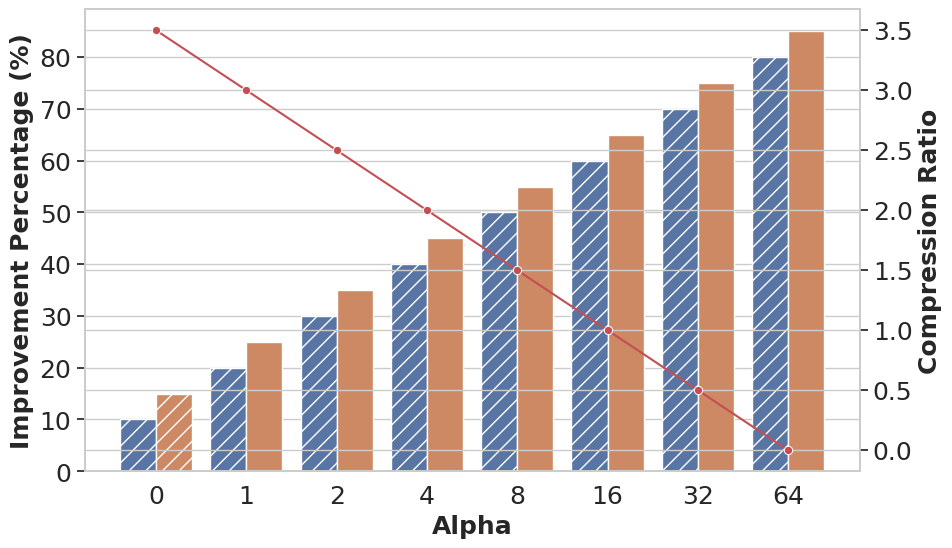

Python code for this plot:
import seaborn as sns
import matplotlib.pyplot as plt
import pandas as pd

if __name__ == "__main__":
    # Fake data, replace with real data
    data = pd.DataFrame({
        "Alpha": ["0", "1", "2", "4", "8", "16", "32", "64"],
        "Sequential (Left)": [10, 20, 30, 40, 50, 60, 70, 80],
        "Parallel (Left)": [15, 25, 35, 45, 55, 65, 75, 85],
        "Compression Ratio (Right)": [3.5, 3.0, 2.5, 2.0, 1.5, 1.0, 0.5, 0.0]
    })

    data_melted = data.melt(id_vars="Alpha", value_vars=["Sequential (Left)", "Parallel (Left)"], var_name="Type", value_name="Improvement Percentage (%)")

    sns.set(style="whitegrid")
    fig, ax1 = plt.subplots(figsize=(10, 6))
    barplot = sns.barplot(x="Alpha", y="Improvement Percentage (%)", hue="Type", data=data_melted, dodge=True, ax=ax1)

    bars = barplot.patches
    half = int(len(bars) / 2)
    for i in range(half):
        bars[i].set_hatch("//")
        bars[i + half].set_facecolor(bars[i + half].get_facecolor())

    ax2 = ax1.twinx()
    lineplot = sns.lineplot(x="Alpha", y="Compression Ratio (Right)", data=data, marker="o", ax=ax2, color="r", label="Compression Ratio (Right)")

    ax2.set_ylabel("Compression Ratio", fontsize=18, fontweight="bold")
    ax1.set_xlabel("Alpha", fontsize=18, fontweight="bold")
    ax1.set_ylabel("Improvement Percentage (%)", fontsize=18, fontweight="bold")
    ax1.tick_params(labelsize=18)
    ax2.tick_params(labelsize=18)

    lines, labels = ax1.get_legend_handles_labels()
    lines2, labels2 = ax2.get_legend_handles_labels()
    ax2.legend(lines + lines2, labels + labels2, loc="upper left")
    ax1.get_legend().remove()
    ax2.get_legend().remove()
    plt.show()
